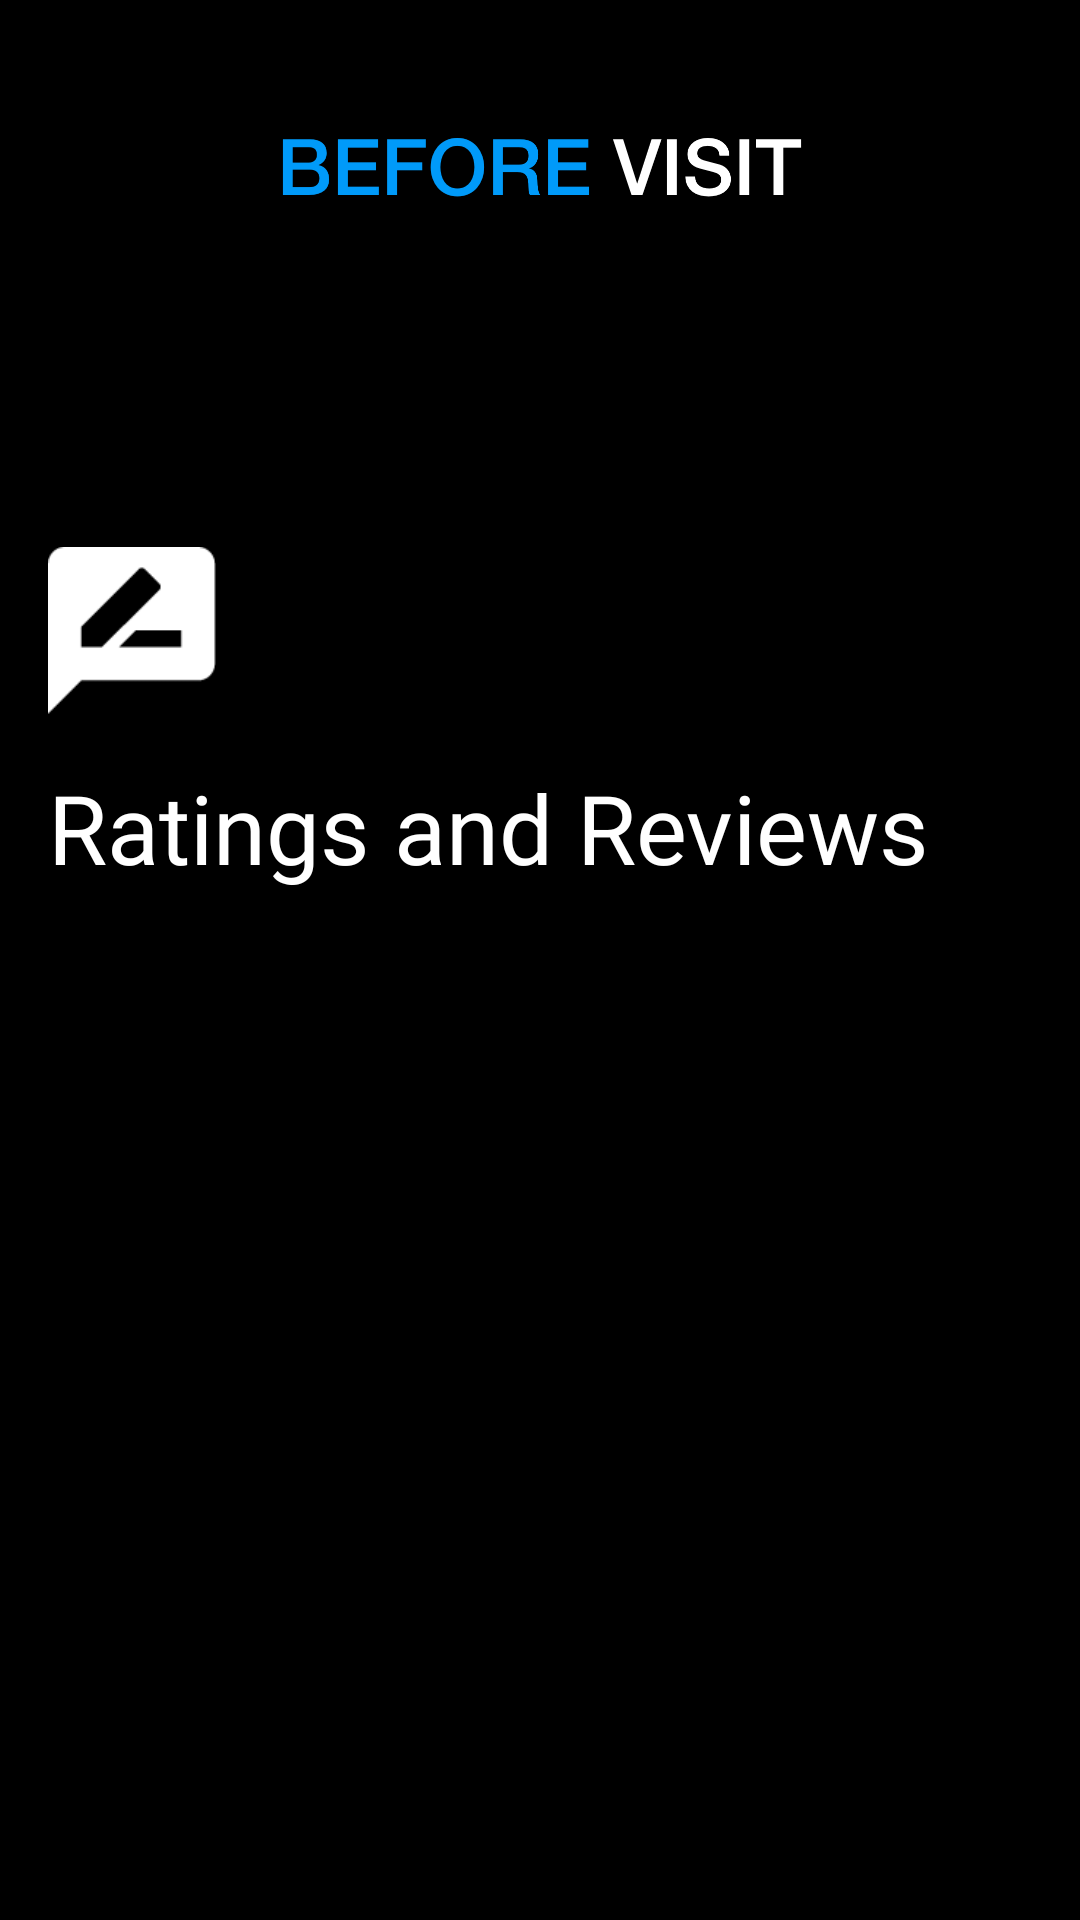

The Android layout XML behind this screen, and the referenced resources:
<!-- AndroidManifest.xml: application theme AppTheme -->
<!-- res/layout/activity_show_all_reviews.xml -->
<?xml version="1.0" encoding="utf-8"?>
<RelativeLayout xmlns:android="http://schemas.android.com/apk/res/android"
    xmlns:app="http://schemas.android.com/apk/res-auto"
    xmlns:tools="http://schemas.android.com/tools"
    android:layout_width="match_parent"
    android:layout_height="match_parent"
    android:id="@+id/super_rel"
    android:padding="16dp"
    android:background="@color/colorPrimaryDark"
    tools:context="com.beforevisit.beforevisitapp.Activities.ShowAllReviewsActivity">


    <androidx.core.widget.NestedScrollView
        android:layout_width="match_parent"
        android:layout_height="match_parent"
        android:id="@+id/scrollView">

    <RelativeLayout
        android:layout_width="match_parent"
        android:layout_height="match_parent"
        android:id="@+id/main_rel">

    <include layout="@layout/snippet_top_bar"
        android:id="@+id/top_bar"/>

    <TextView
        android:layout_width="match_parent"
        android:layout_height="wrap_content"
        android:layout_marginEnd="40dp"
        android:layout_below="@id/top_bar"
        android:text=""
        android:textColor="@color/colorPrimary"
        android:fontFamily="@font/robo_bold"
        android:maxLines="2"
        android:layout_marginTop="16dp"
        android:textAllCaps="true"
        android:textSize="36dp"
        android:id="@+id/tv_place_name"/>

    <ImageView
        android:layout_width="56dp"
        android:layout_height="56dp"
        android:src="@drawable/ic_reviews_head"
        android:layout_marginTop="24dp"
        android:layout_below="@id/tv_place_name"
        android:id="@+id/img_head"/>

    <TextView
        android:layout_width="wrap_content"
        android:layout_height="wrap_content"
        android:layout_below="@id/img_head"
        android:text="Ratings and Reviews"
        android:textColor="@color/colorPrimary"
        android:fontFamily="@font/robo_bold"
        android:layout_marginTop="16dp"
        android:textSize="32dp"
        android:id="@+id/tv_header"/>

        <androidx.recyclerview.widget.RecyclerView
            android:layout_width="match_parent"
            android:layout_height="wrap_content"
            android:layout_below="@id/tv_header"
            android:nestedScrollingEnabled="false"
            android:scrollbars="vertical"
            android:layout_marginTop="16dp"
            app:layoutManager="androidx.recyclerview.widget.LinearLayoutManager"
            android:id="@+id/recycler_view_ratings"/>

    </RelativeLayout>
    </androidx.core.widget.NestedScrollView>

</RelativeLayout>
<!-- res/layout/snippet_top_bar.xml (included above) -->
<?xml version="1.0" encoding="utf-8"?>
<RelativeLayout
    xmlns:android="http://schemas.android.com/apk/res/android"
    android:layout_width="match_parent"
    android:layout_height="wrap_content">

    <RelativeLayout
        android:layout_width="match_parent"
        android:layout_height="wrap_content"
        android:id="@+id/top_bar_rel"
        android:background="@color/colorPrimaryDark">
        
        <ImageView
            android:layout_width="175dp"
            android:layout_height="wrap_content"
            android:src="@drawable/before_visit_logo"
            android:layout_marginVertical="8dp"
            android:layout_centerHorizontal="true"
            android:id="@+id/top_logo"/>

    </RelativeLayout>
</RelativeLayout>
<!-- resources referenced by this layout -->
<resources>
  <color name="colorPrimary">#FFFFFF</color>
  <color name="colorPrimaryDark">#000000</color>
  <!-- drawable before_visit_logo: png bitmap (drawable-hdpi, 8828 bytes) -->
  <!-- drawable ic_reviews_head: png bitmap (drawable-hdpi, 718 bytes) -->
  <style name="AppTheme" parent="Theme.AppCompat.Light.NoActionBar">
          
          <item name="colorPrimary">@color/colorPrimary</item>
          <item name="colorPrimaryDark">@color/colorPrimaryDark</item>
          <item name="colorAccent">@color/colorAccent</item>
      </style>
  <color name="colorAccent">#009AF9</color>
</resources>
